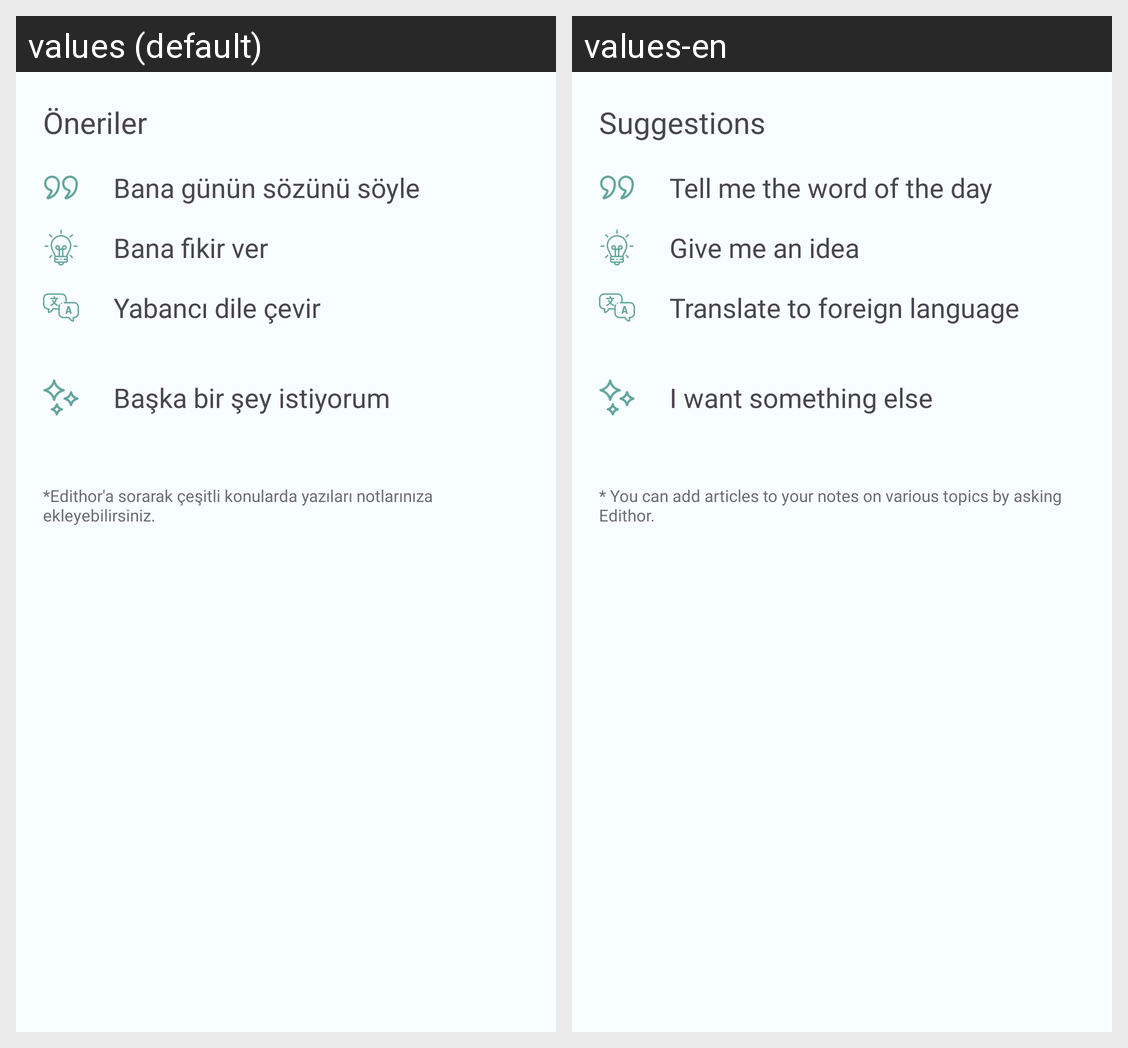

The Android screen above is rendered under two locales of the same app. Produce the string resources it draws, with the default and per-locale values.
Android screen res/layout/gpt_bottom_sheet_dialog.xml rendered under 2 locales, left to right: values (default), values-en. Device: Nexus 5 (rendered at 1080×1920; each locale shown at half size, 540×960, under a caption strip naming it); theme LightTheme.EdithorMobile.
Strings drawn on this screen, with the default value and each locale's value (text and hints the layout hard-codes, and strings that could not be matched under every locale, appear in the picture but are not listed):

oneriler
  values: Öneriler
  values-en: Suggestions

bana_gunun_sozunu_soyle
  values: Bana günün sözünü söyle
  values-en: Tell me the word of the day

bana_fikir_ver
  values: Bana fikir ver
  values-en: Give me an idea

yabanc_dile_cevir
  values: Yabancı dile çevir
  values-en: Translate to foreign language

baska_bir_sey_istiyorum
  values: Başka bir şey istiyorum
  values-en: I want something else

edithor_a_sorarak_cesitli_konularda_yazilari_notlariniza_ekleyebilirsiniz
  values: *Edithor'a sorarak çeşitli konularda yazıları notlarınıza ekleyebilirsiniz.
  values-en: * You can add articles to your notes on various topics by asking Edithor.
